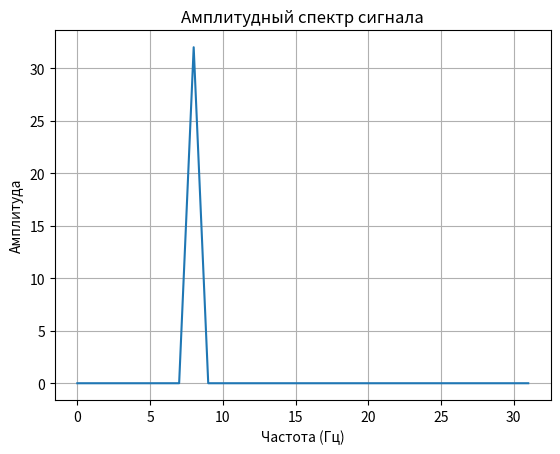

Write the Python code that produced this figure.
from scipy.fft import fft, fftfreq
import numpy as np
import matplotlib.pyplot as plt

f = 8  # частота
fs = 64  # частота дискретизации
n_samples = fs  # число отсчетов за 1 секунду
t_discrete = np.linspace(0, 1, n_samples, endpoint=False)
y_discrete = np.cos(2 * np.pi * f * t_discrete) + np.cos(8 * np.pi * f * t_discrete)

# Преобразование Фурье
Y = fft(y_discrete)
freqs = fftfreq(n_samples, 1 / fs)

# Построение амплитудного спектра
plt.plot(freqs[:n_samples // 2], np.abs(Y[:n_samples // 2]))  # отображаем только положительные частоты
plt.title("Амплитудный спектр сигнала")
plt.xlabel("Частота (Гц)")
plt.ylabel("Амплитуда")
plt.grid(True)
plt.show()
